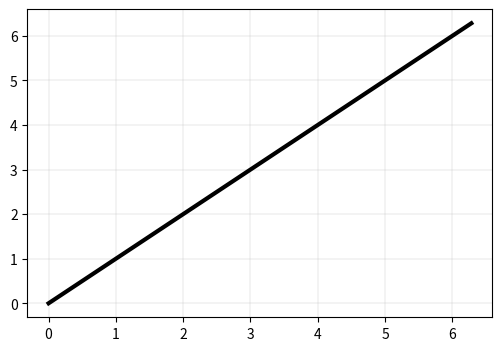

Write the Python code that produced this figure.
import numpy as np
import matplotlib.pyplot as plt
import matplotlib.animation as animation


#def init():
# подготовка анимации
 #   pass


def animate(i, x, y, m = 5):
    # отображение i-ого кадра
    '''
    кадр анимации,
    i - номер кадра
    x, y - данные
    m - число пропускаемых кадров
    '''

    plt.clf()  # стираю предыдуший кадр
    plt.plot(x[:i * m], y[:i * m], color='black', lw=1)
    plt.plot(x[i * m], y[i * m], 'ro', ms=10)

#    plt.xlim(0, 7)
#    plt.ylim(-0.4, 1.2)
    plt.grid(ls='solid', lw=0.1)

# подготовка данных для анимации
# создание объектов листа и хотя бы одного рисунка
n = 501 # число точек графика
x = np.linspace(0., 2.*np.pi, n)
y = (x)
fig = plt.figure(figsize=(6,4))
plt.plot(x, y, lw=3, color='black')
plt.grid(ls='solid', lw=0.2)
#plt.show()


m = 10 # коэффициент ускорения
fig = plt.figure(figsize=(6,4))


anim = animation.FuncAnimation(fig, animate,  fargs=(x, y, m), frames=int(n/m), interval=1, repeat=False)
plt.show()